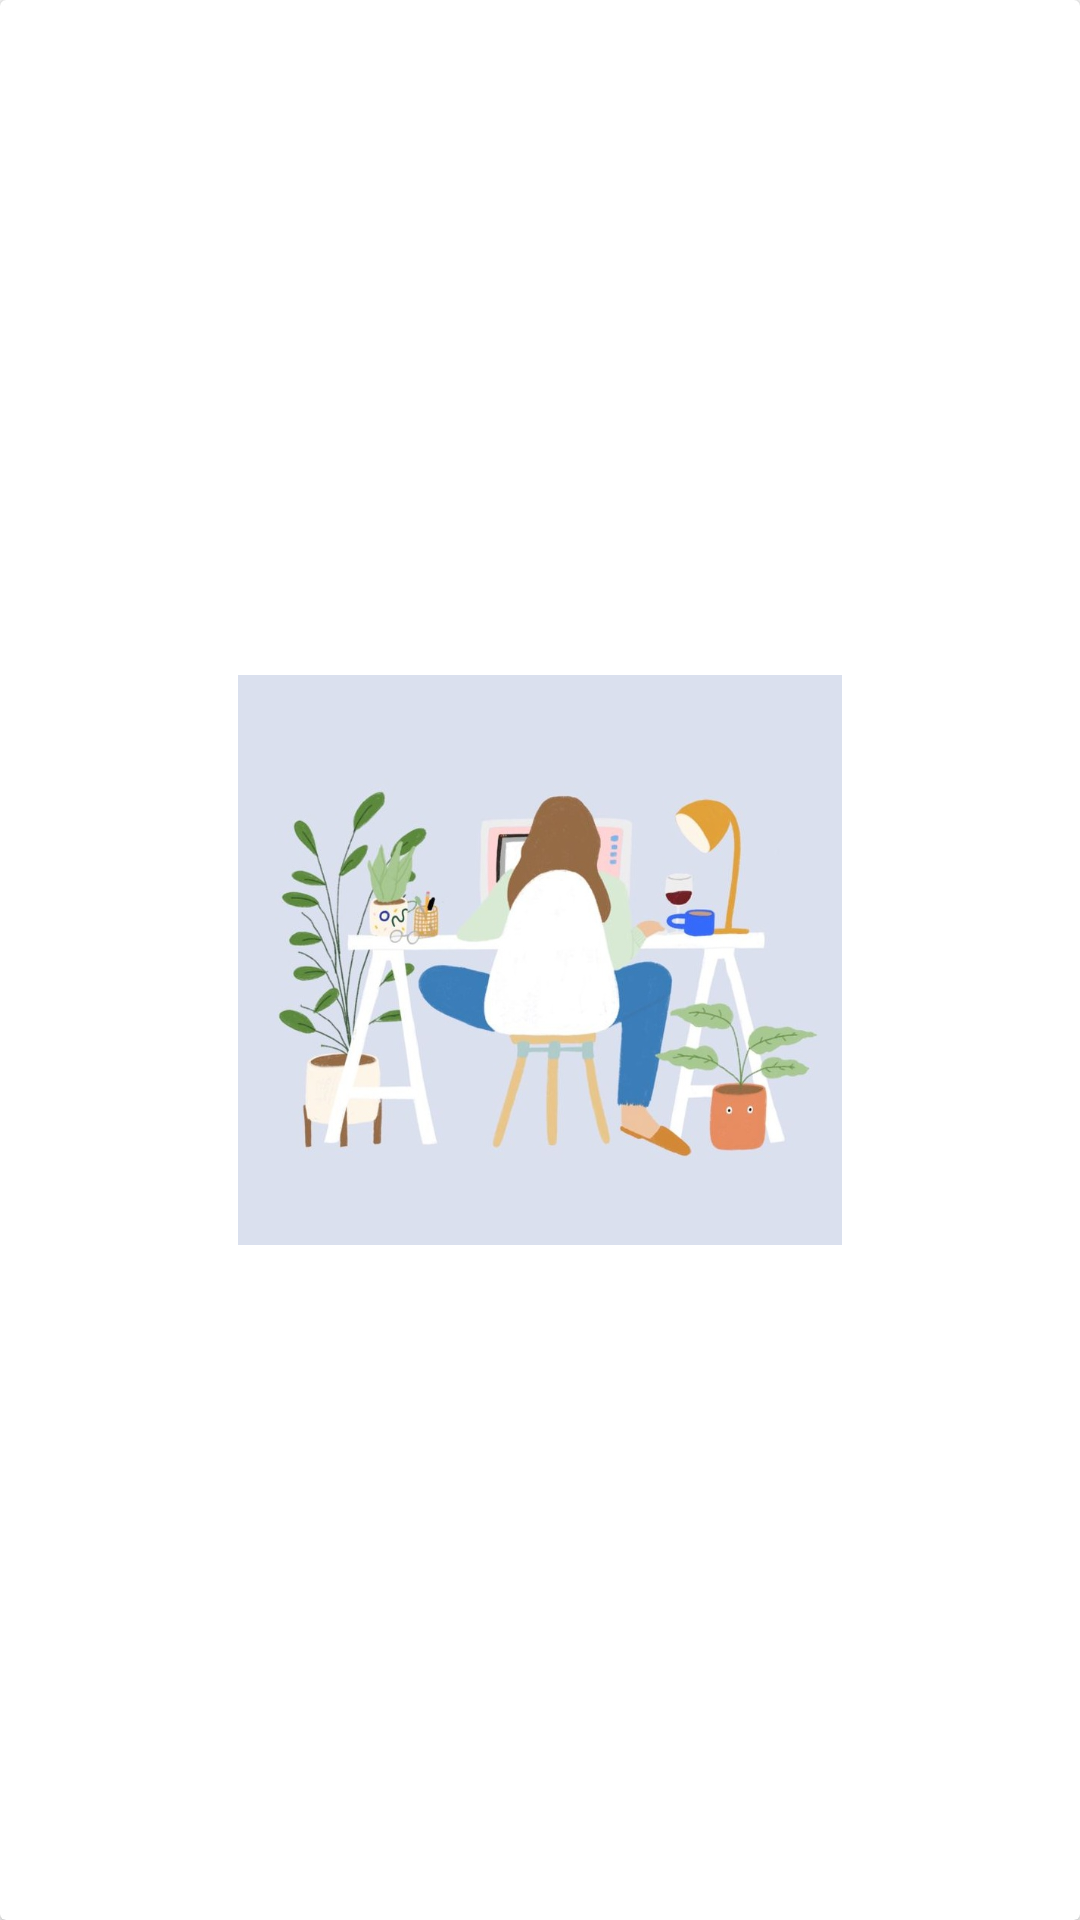

This screen was rendered from an Android layout file. Write that file and the resources it references.
<!-- AndroidManifest.xml: application theme AppTheme -->
<!-- res/layout/slider_model.xml -->
<?xml version="1.0" encoding="utf-8"?>
<android.support.v7.widget.CardView
    xmlns:android="http://schemas.android.com/apk/res/android"
    android:layout_width="match_parent"
    android:layout_height="wrap_content"
    android:background="#ff8383"
    android:layout_gravity="center">

    <ImageView
        android:id="@+id/slider_img"
        android:layout_width="260dp"
        android:layout_height="210dp"
        android:padding="10dp"
        android:src="@drawable/bg"
        android:layout_gravity="center"/>

    <LinearLayout
        android:id="@+id/layoutDots"
        android:orientation="horizontal"
        android:layout_width="wrap_content"
        android:layout_height="wrap_content"/>


</android.support.v7.widget.CardView>
<!-- resources referenced by this layout -->
<resources>
  <!-- drawable bg: jpg bitmap (drawable, 72403 bytes) -->
  <style name="AppTheme" parent="Theme.AppCompat.Light.DarkActionBar">
  
          <item name="colorPrimary">@color/colorPrimary</item>
          <item name="colorPrimaryDark">@color/colorPrimaryDark</item>
          <item name="colorAccent">@color/colorAccent</item>
      </style>
  <color name="colorPrimary">#ff8a65</color>
  <color name="colorPrimaryDark">#c75b39</color>
  <color name="colorAccent">#ff3d00</color>
</resources>
